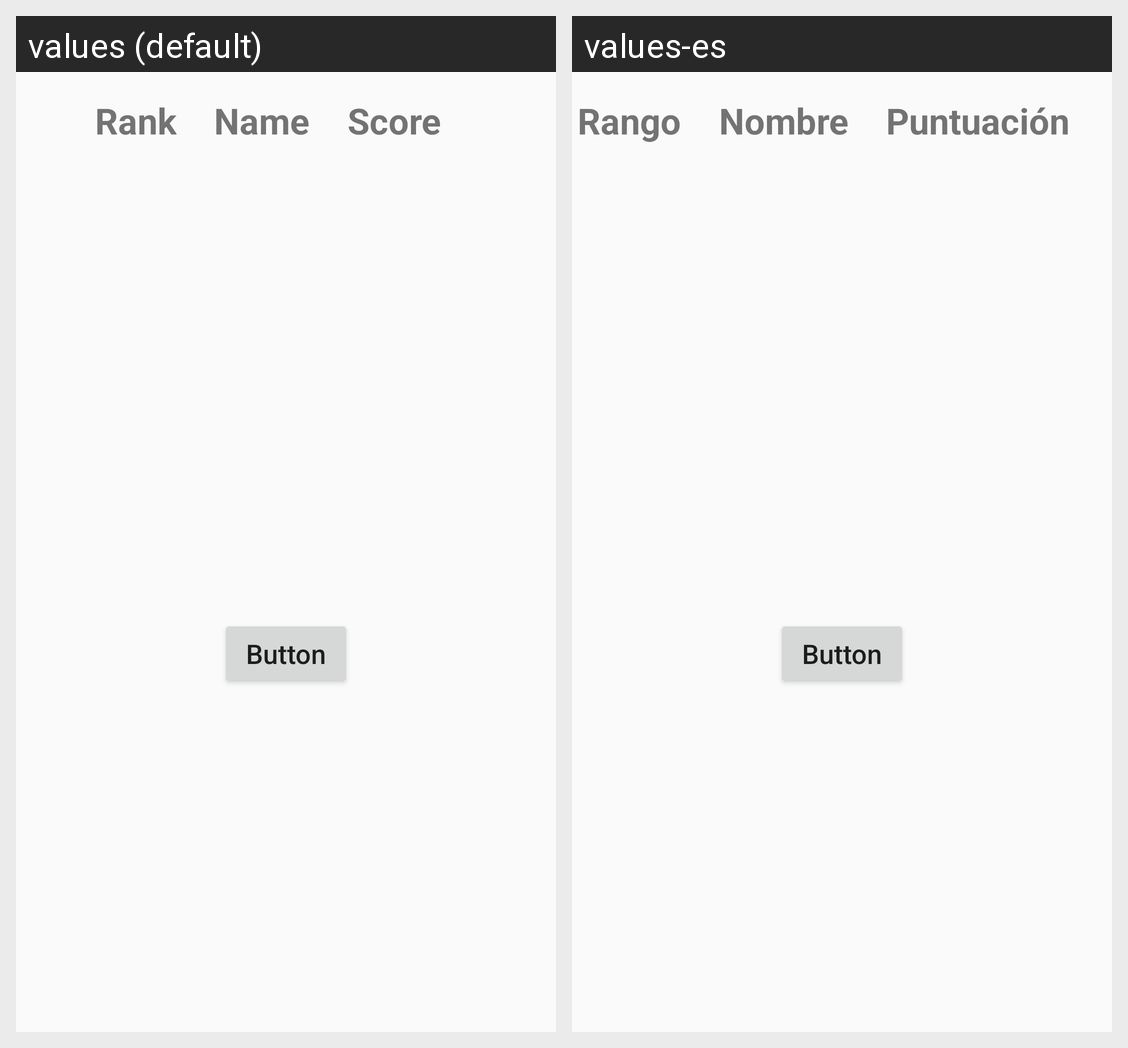

Here is an Android app screen in its default locale and in the app's own translations. Write out the translated-string differences for the strings that appear on this screen.
Android screen res/layout/activity_high_scores.xml rendered under 2 locales, left to right: values (default), values-es. Device: Nexus 5 (rendered at 1080×1920; each locale shown at half size, 540×960, under a caption strip naming it); theme AppTheme.
Strings drawn on this screen, with the default value and each locale's value (text and hints the layout hard-codes, and strings that could not be matched under every locale, appear in the picture but are not listed):

rank_header
  values: Rank
  values-es: Rango

name_header
  values: Name
  values-es: Nombre

score_header
  values: Score
  values-es: Puntuación
